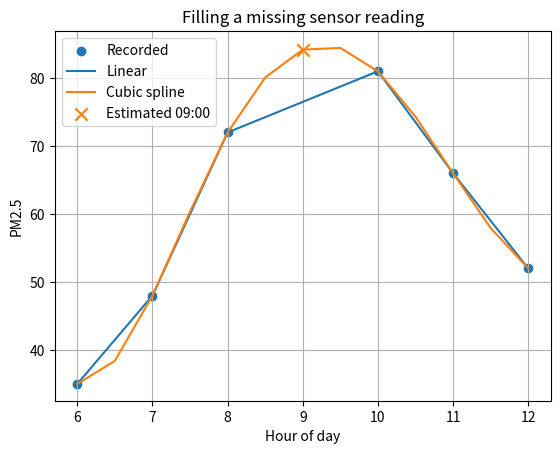

This figure's Python source: (Note: this script raises an exception after producing the figure.)
import numpy as np
from scipy.interpolate import interp1d, CubicSpline
import matplotlib.pyplot as plt

# Air-quality sensor (PM2.5, micrograms per m^3). The 09:00 reading is
# missing because the sensor lost power. Estimate it, and also fill the
# series every 30 minutes.
# Assumption: pollution changes smoothly between readings.
hours = np.array([6, 7, 8, 10, 11, 12], dtype=float)
pm25 = np.array([35.0, 48.0, 72.0, 81.0, 66.0, 52.0])

linear = interp1d(hours, pm25, kind="linear")
cubic = CubicSpline(hours, pm25)

print(f"Missing 09:00 reading, linear: {float(linear(9.0)):.2f}")
print(f"Missing 09:00 reading, cubic:  {float(cubic(9.0)):.2f}")

times = np.arange(6, 12.01, 0.5)
print("30-min cubic series:", np.round(cubic(times), 1))

plt.scatter(hours, pm25, label="Recorded")
plt.plot(times, linear(times), label="Linear")
plt.plot(times, cubic(times), label="Cubic spline")
plt.scatter([9.0], [float(cubic(9.0))], marker="x", s=80, label="Estimated 09:00")
plt.xlabel("Hour of day")
plt.ylabel("PM2.5")
plt.title("Filling a missing sensor reading")
plt.legend()
plt.grid(True)
plt.savefig("docs/images/Task_13_missing_reading.png", dpi=150)
plt.show()
